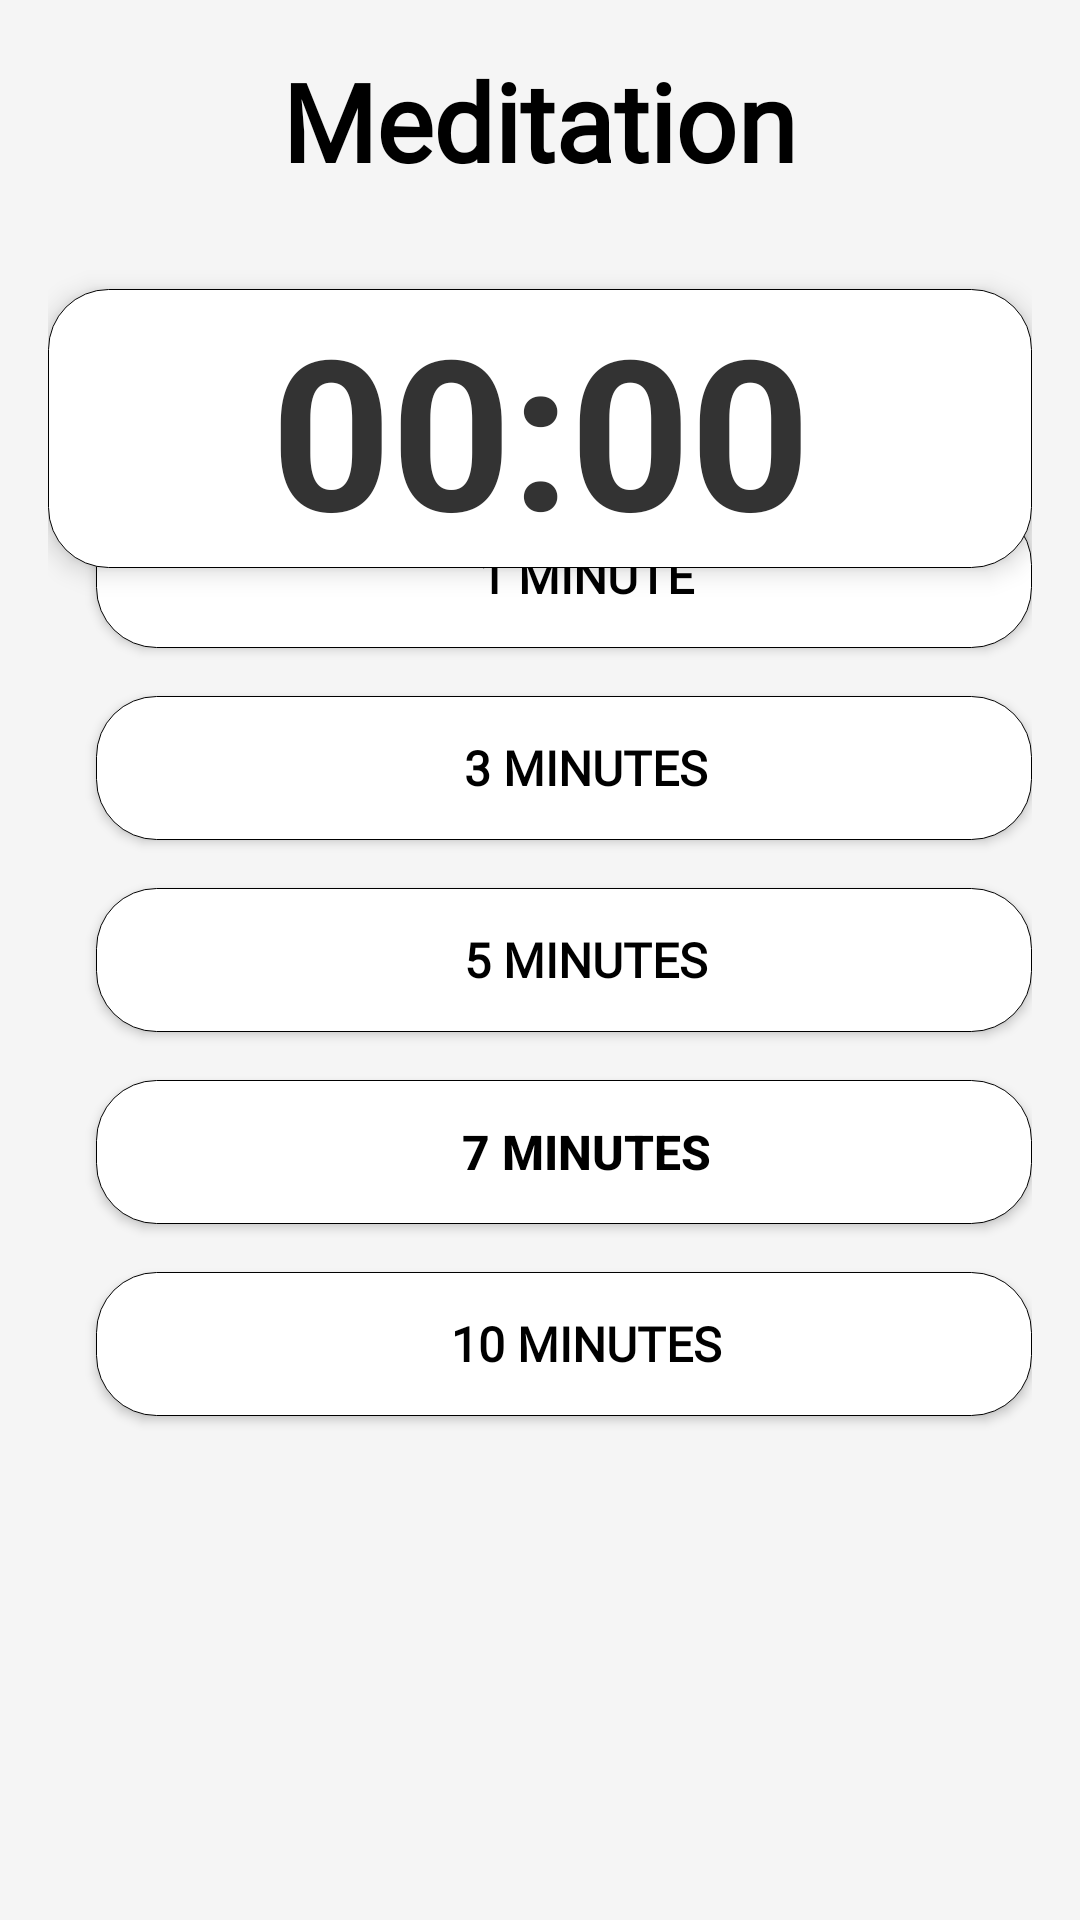

Here is an Android app screen rendered from its layout file. Give the layout XML and the strings, colors and styles it references.
<!-- AndroidManifest.xml: application theme Theme.FITFUSION -->
<!-- res/layout/activity_meditation.xml -->
<?xml version="1.0" encoding="utf-8"?>
    <RelativeLayout xmlns:android="http://schemas.android.com/apk/res/android"
        xmlns:tools="http://schemas.android.com/tools"
        android:layout_width="match_parent"
        android:layout_height="match_parent"
        tools:context=".MeditationActivity"
        android:padding="16dp"
        android:background="#F5F5F5">

        <TextView
            android:id="@+id/titleTextView"
            android:layout_width="wrap_content"
            android:layout_height="wrap_content"
            android:text="Meditation"
            android:fontFamily="@font/headingfont"
            android:textSize="36sp"
            android:textColor="@color/black"
            android:textStyle="bold"
            android:layout_centerHorizontal="true" />

        <LinearLayout
            android:layout_width="match_parent"
            android:layout_height="wrap_content"
            android:orientation="vertical"
            android:layout_centerInParent="true">

            <androidx.appcompat.widget.AppCompatButton
                android:id="@+id/btn1min"
                android:layout_marginStart="16dp"
                android:layout_marginTop="8dp"
                android:background="@drawable/whitebtn"
                android:paddingStart="15dp"
                android:textSize="16sp"
                android:elevation="5dp"
                android:fontFamily="@font/textviewfont"
                android:textAlignment="center"
                android:textStyle="bold"
                android:textColor="@color/black"
                android:layout_width="match_parent"
                android:layout_height="wrap_content"
                android:text="1 Minute"
                android:layout_marginBottom="8dp"/>

            <androidx.appcompat.widget.AppCompatButton
                android:id="@+id/btn3min"
                android:layout_marginStart="16dp"
                android:layout_marginTop="8dp"
                android:textSize="16sp"
                android:fontFamily="@font/textviewfont"
                android:textStyle="bold"
                android:textAlignment="center"
                android:elevation="5dp"
                android:background="@drawable/whitebtn"
                android:paddingStart="15dp"
                android:textColor="@color/black"
                android:layout_width="match_parent"
                android:layout_height="wrap_content"
                android:text="3 Minutes"
                android:layout_marginBottom="8dp"/>

            <androidx.appcompat.widget.AppCompatButton
                android:id="@+id/btn5min"
                android:layout_marginStart="16dp"
                android:layout_marginTop="8dp"
                android:background="@drawable/whitebtn"
                android:paddingStart="15dp"
                android:textAlignment="center"
                android:textColor="@color/black"
                android:layout_width="match_parent"
                android:layout_height="wrap_content"
                android:textSize="16sp"
                android:elevation="5dp"
                android:fontFamily="@font/textviewfont"
                android:textStyle="bold"
                android:text="5 Minutes"
                android:layout_marginBottom="8dp"/>

            <androidx.appcompat.widget.AppCompatButton
                android:id="@+id/btn7min"
                android:layout_marginStart="16dp"
                android:layout_marginTop="8dp"
                android:background="@drawable/whitebtn"
                android:paddingStart="15dp"
                android:textColor="@color/black"
                android:elevation="5dp"
                android:textSize="16sp"
                android:textStyle="bold"
                android:textAlignment="center"
                android:layout_width="match_parent"
                android:layout_height="wrap_content"
                android:text="7 Minutes"
                android:layout_marginBottom="8dp"/>

            <androidx.appcompat.widget.AppCompatButton
                android:id="@+id/btn10min"
                android:layout_marginStart="16dp"
                android:layout_marginTop="8dp"
                android:background="@drawable/whitebtn"
                android:paddingStart="15dp"
                android:textAlignment="center"
                android:textColor="@color/black"
                android:layout_width="match_parent"
                android:textSize="16sp"
                android:fontFamily="@font/textviewfont"
                android:elevation="5dp"
                android:textStyle="bold"
                android:layout_height="wrap_content"
                android:text="10 Minutes"
                android:layout_marginBottom="8dp"/>
        </LinearLayout>

        <TextView
            android:id="@+id/timerTextView"
            android:layout_width="match_parent"
            android:layout_height="wrap_content"
            android:text="00:00"
            android:elevation="5dp"
            android:textSize="70sp"
            android:textAlignment="center"
            android:textStyle="bold"
            android:textColor="#333333"
            android:background="@drawable/textview_background"
            android:layout_below="@id/titleTextView"
            android:layout_centerHorizontal="true"
            android:layout_marginTop="32dp"/>

    </RelativeLayout>
<!-- resources referenced by this layout -->
<resources>
  <color name="black">#FF000000</color>
  <!-- drawable textview_background (drawable) -->
  <?xml version="1.0" encoding="utf-8"?>
  <shape xmlns:android="http://schemas.android.com/apk/res/android"
      android:shape="rectangle" android:padding="10dp">
      <solid android:color="@color/white"/>
      <corners
          android:bottomRightRadius="20dp"
          android:bottomLeftRadius="20dp"
          android:topLeftRadius="20dp"
          android:topRightRadius="20dp"/>
      <stroke android:width="1px" android:color="#000000"/>
  
  </shape>
  <!-- drawable whitebtn (drawable) -->
  <?xml version="1.0" encoding="utf-8"?>
  <shape xmlns:android="http://schemas.android.com/apk/res/android">
  <solid android:color="@color/white" />
      <corners android:radius="20dp"/>
      <stroke android:width="1px" android:color="#000000"/>
  
  </shape>
  <style name="Theme.FITFUSION" parent="Base.Theme.FITFUSION" />
  <color name="white">#FFFFFFFF</color>
  <style name="Base.Theme.FITFUSION" parent="Theme.Material3.Light.NoActionBar">
          
          
          <item name="android:windowFullscreen">true</item>
      </style>
</resources>
